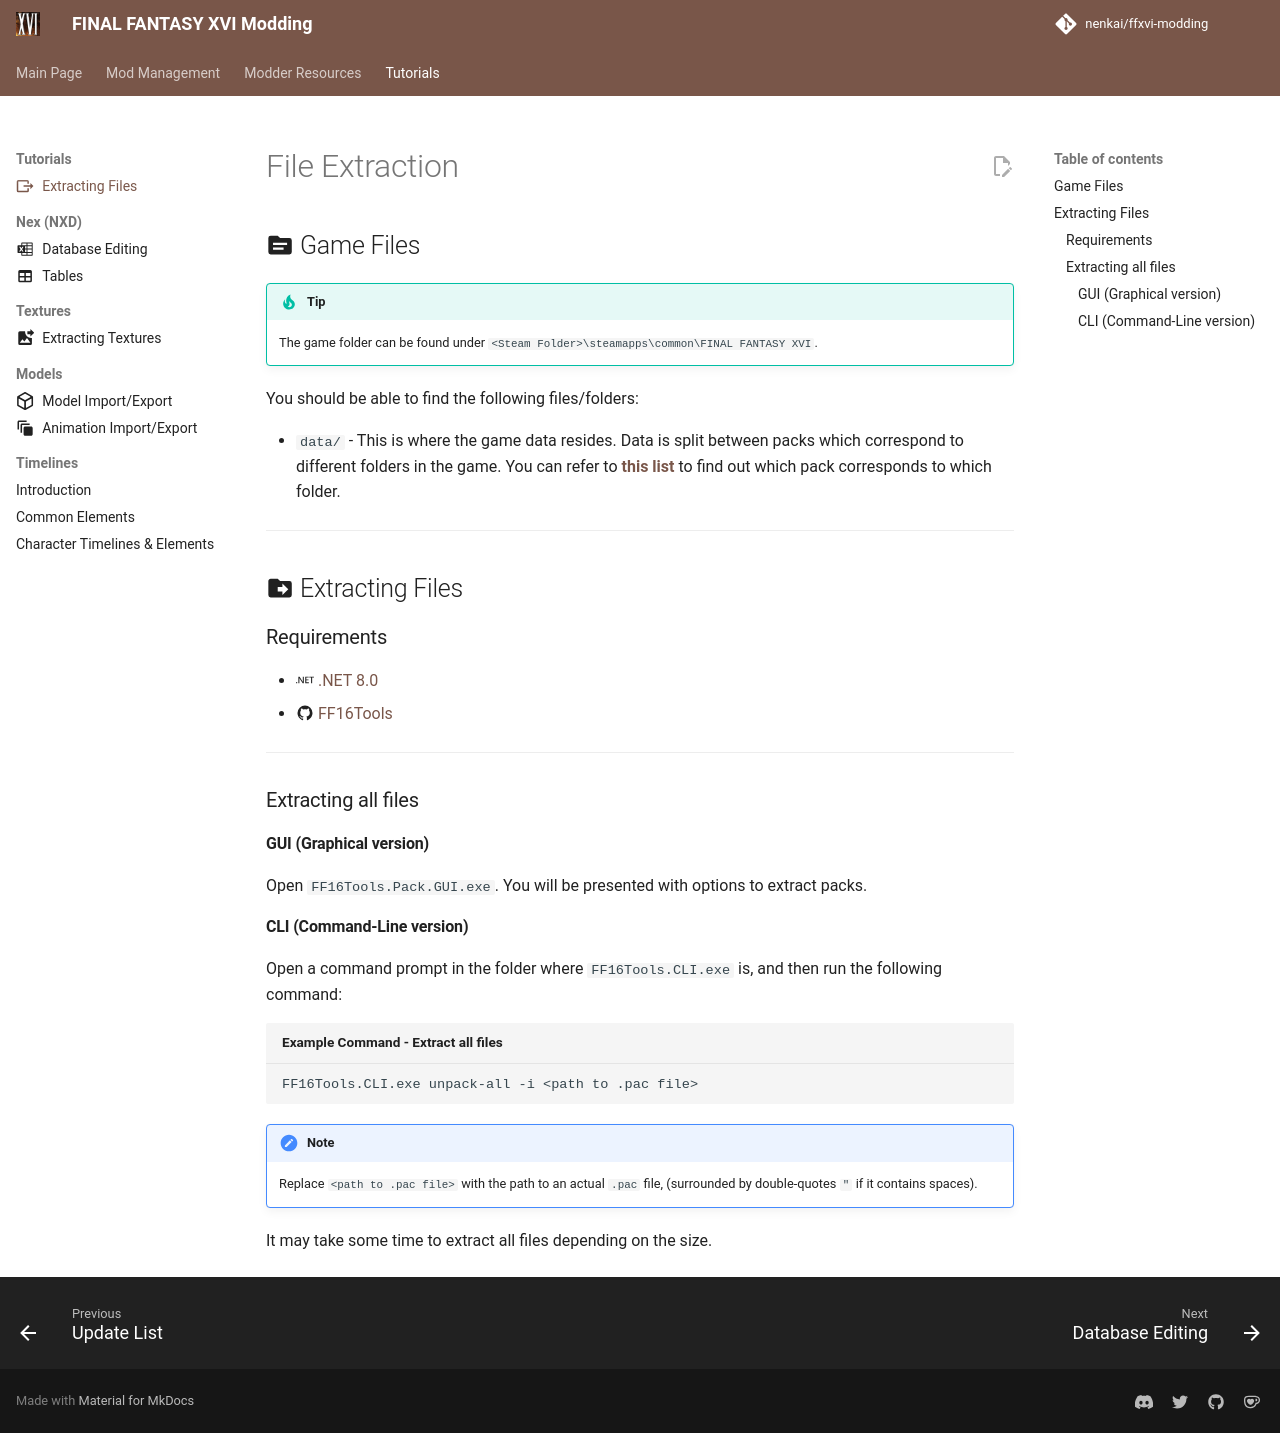

repository: Nenkai/ffxvi-modding · page: tutorials/file_extraction/index.html · generator: mkdocs

---
icon: material/export
---

# File Extraction

## :material-folder-text: Game Files

!!! tip
    The game folder can be found under `<Steam Folder>\steamapps\common\FINAL FANTASY XVI`.

You should be able to find the following files/folders:

* `data/` - This is where the game data resides. Data is split between packs which correspond to different folders in the game. You can refer to **[this list](../resources/asset_paths.md)** to find out which pack corresponds to which folder.

---

## :material-folder-move: Extracting Files

### Requirements

* :simple-dotnet: [.NET 8.0](https://dotnet.microsoft.com/en-us/download/dotnet/8.0)
* :material-github: [FF16Tools](https://github.com/Nenkai/FF16Tools/releases)

---

### Extracting all files

#### GUI (Graphical version)

Open `FF16Tools.Pack.GUI.exe`. You will be presented with options to extract packs.

#### CLI (Command-Line version)

Open a command prompt in the folder where `FF16Tools.CLI.exe` is, and then run the following command:

``` markdown title="Example Command - Extract all files"
FF16Tools.CLI.exe unpack-all -i <path to .pac file>
```

!!! note

    Replace `<path to .pac file>` with the path to an actual `.pac` file, (surrounded by double-quotes `"` if it contains spaces).

It may take some time to extract all files depending on the size.
